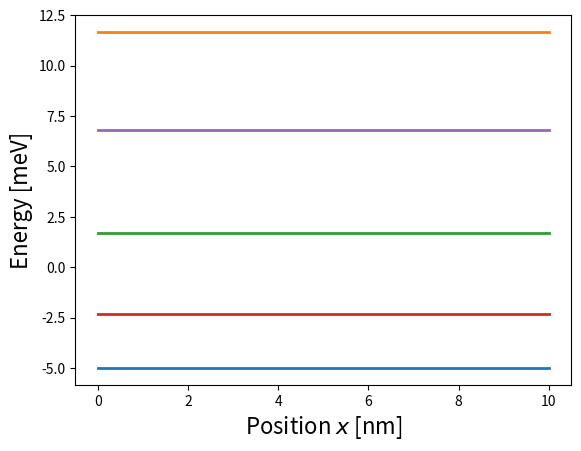

Reproduce this figure in Python.
import numpy as np
from scipy.integrate import quad
from matplotlib import pyplot as plt

#DEFINE CONSTANTS
a0a,alpha,N=0.1,1.0,5.0
Eryd=5.92
a = 1.0/a0a
b=0.2*a
vidd = range(1,int(N+1))                                  #To map elements to array/matrix
Epot,Hmat,Ekin=[[]]*int(N),[[]]*int(N),[]

#FUNCTIONS THAT CALCULATES AN INTEGRAL AND STUFF
phi=[]
def getPhi(x):
    return np.sqrt(2*a0a)*np.sin(k*np.pi*a0a*x)
def integrFunc(x,n,m):                              #A function that we integrate numerically over an interval
    fast = np.pi*a0a
    return 2.0*a0a*np.sin(fast*n*x)*np.sin(fast*m*x)

def getEkin(k):                                     #Returns expected kinetic energy for a given value k
    return (k*np.pi*a0a)**2*Eryd

def getEpot(m):
    EpotCol=[0]*int(N)
    for n in vidd:
        EpotCol[n-1] = -alpha*Eryd*quad(integrFunc,b,(a-b),args=(n,m))[0]   #Calculate the potential Energy
    return EpotCol

def getHmat():                                          #Create the E_potential_energy matrix
    for m in vidd:
        Ekin.append(getEkin(m)) 
        mtmp = m-1
        Hmat[mtmp]= getEpot(m)
        Hmat[mtmp][mtmp] = getEpot(m)[mtmp]+getEkin(m) #Summing the diagonal matrix Ekin with Epot's diagonal 
    return Hmat

def getEigvals(matrix):
    return np.linalg.eigvals(matrix)                    #Find and return the matrices eigenvalues

#HERE WE CALL THE FUNCTIONS ABOVE
eig=getEigvals(getHmat())

#CREATE & DEFINE THE PARAMETERS OF THE PLOT
for incr in range(0,len(eig)):
    plt.plot([0,10],[eig[incr]]*2,linewidth=2.0)                            #Create the plot

plt.ylabel('Energy [meV]',fontsize=16)                                     # Axis labels created
plt.xlabel('Position $x$ [nm]',fontsize=16)
plt.show()
